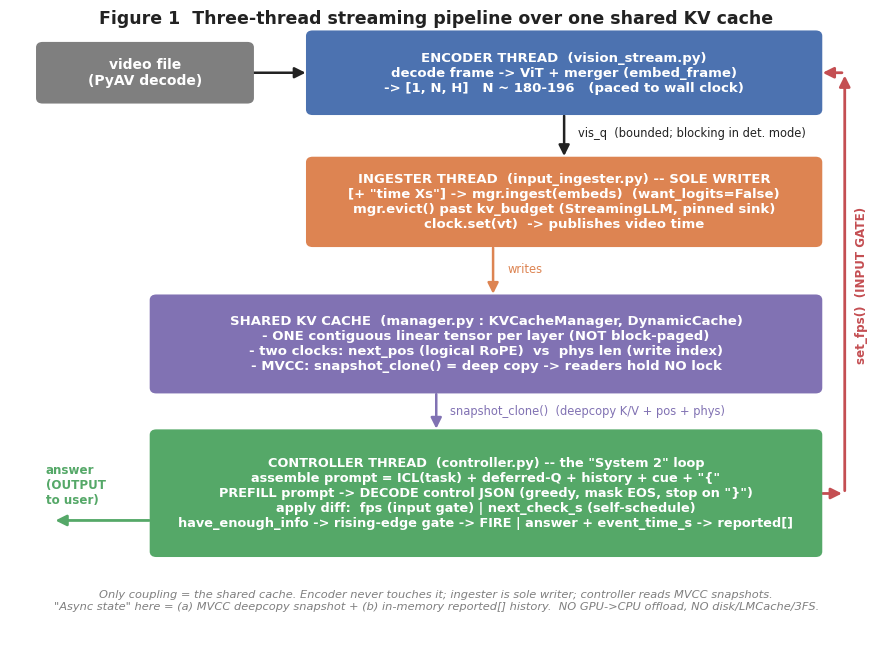
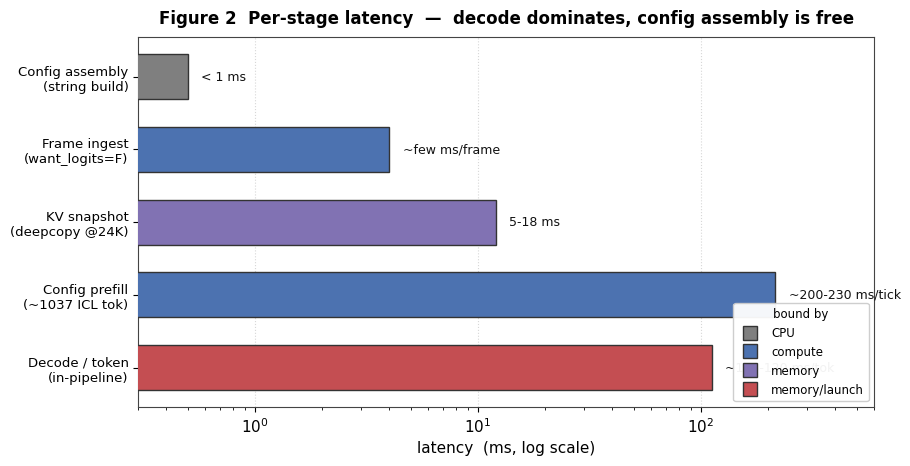
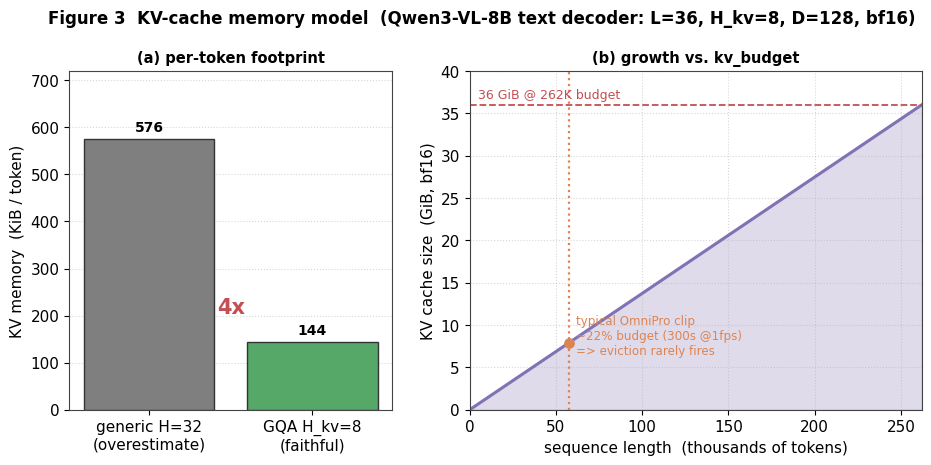
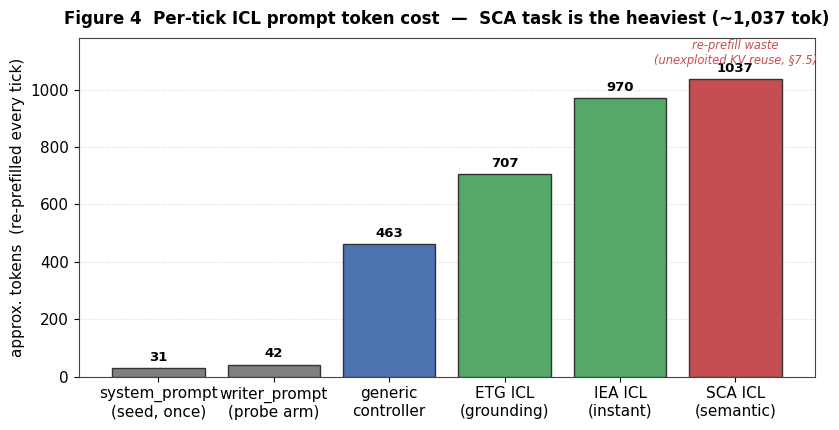
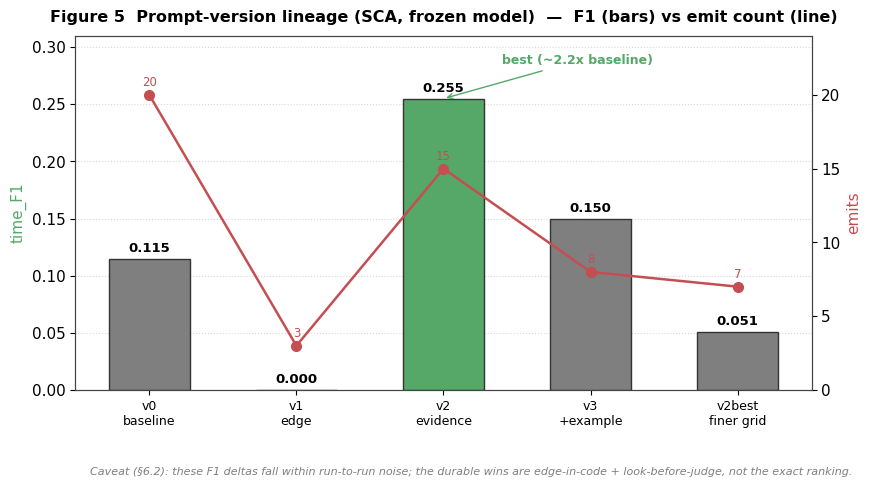
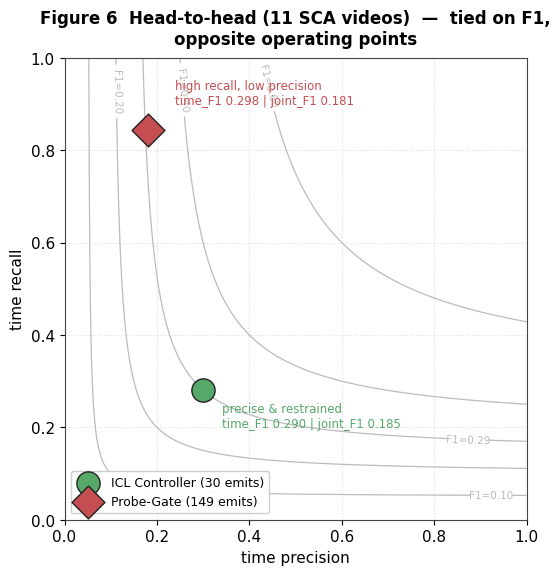
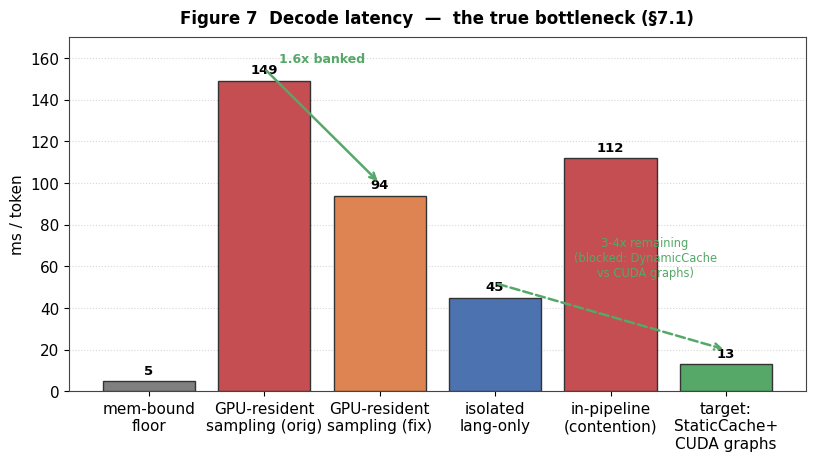

Recreate these plots in Python, in order.
#!/usr/bin/env python3
"""Generate architecture + analysis figures for SYSTEM3_TECHNICAL_ARCHITECTURE.
All numbers are taken directly from the markdown doc's tables/prose."""
import matplotlib
matplotlib.use("Agg")
import matplotlib.pyplot as plt
from matplotlib.patches import FancyBboxPatch, FancyArrowPatch
from matplotlib.lines import Line2D
import numpy as np
import os

OUT = "figures"
os.makedirs(OUT, exist_ok=True)

# ---- palette (theme-neutral, print-friendly) ----
C = dict(
    enc="#4C72B0", ing="#DD8452", ctrl="#55A868", cache="#8172B3",
    accent="#C44E52", grey="#7f7f7f", light="#eaeaf2", ink="#222222",
)
plt.rcParams.update({
    "font.size": 11, "font.family": "DejaVu Sans",
    "axes.edgecolor": "#444", "axes.linewidth": 0.8,
    "savefig.dpi": 150, "savefig.bbox": "tight", "figure.facecolor": "white",
})


def box(ax, xy, w, h, text, fc, ec=None, fs=10, tc="white", bold=True):
    ec = ec or fc
    ax.add_patch(FancyBboxPatch(xy, w, h, boxstyle="round,pad=0.02,rounding_size=0.08",
                                linewidth=1.4, edgecolor=ec, facecolor=fc, zorder=2))
    ax.text(xy[0] + w / 2, xy[1] + h / 2, text, ha="center", va="center",
            fontsize=fs, color=tc, weight="bold" if bold else "normal", zorder=3)


def arrow(ax, p0, p1, color=C["ink"], style="-|>", lw=1.8, rad=0.0, ls="-"):
    ax.add_patch(FancyArrowPatch(p0, p1, arrowstyle=style, mutation_scale=16,
                                 lw=lw, color=color, zorder=1,
                                 connectionstyle=f"arc3,rad={rad}", linestyle=ls))


# =====================================================================
# FIG 1 — System architecture / three-thread data-flow
# =====================================================================
def fig_architecture():
    fig, ax = plt.subplots(figsize=(11, 8.2))
    ax.set_xlim(0, 12); ax.set_ylim(0, 11); ax.axis("off")

    box(ax, (0.4, 9.4), 3.0, 1.0, "video file\n(PyAV decode)", C["grey"], fs=10)
    box(ax, (4.2, 9.2), 7.2, 1.4,
        "ENCODER THREAD  (vision_stream.py)\ndecode frame -> ViT + merger (embed_frame)\n-> [1, N, H]   N ~ 180-196   (paced to wall clock)",
        C["enc"], fs=9.5)
    box(ax, (4.2, 6.9), 7.2, 1.5,
        "INGESTER THREAD  (input_ingester.py) -- SOLE WRITER\n[+ \"time Xs\"] -> mgr.ingest(embeds)  (want_logits=False)\nmgr.evict() past kv_budget (StreamingLLM, pinned sink)\nclock.set(vt)  -> publishes video time",
        C["ing"], fs=9.5)
    box(ax, (2.0, 4.35), 9.4, 1.65,
        "SHARED KV CACHE  (manager.py : KVCacheManager, DynamicCache)\n"
        "- ONE contiguous linear tensor per layer (NOT block-paged)\n"
        "- two clocks: next_pos (logical RoPE)  vs  phys len (write index)\n"
        "- MVCC: snapshot_clone() = deep copy -> readers hold NO lock",
        C["cache"], fs=9.5)
    box(ax, (2.0, 1.5), 9.4, 2.15,
        "CONTROLLER THREAD  (controller.py) -- the \"System 2\" loop\n"
        "assemble prompt = ICL(task) + deferred-Q + history + cue + \"{\"\n"
        "PREFILL prompt -> DECODE control JSON (greedy, mask EOS, stop on \"}\")\n"
        "apply diff:  fps (input gate) | next_check_s (self-schedule)\n"
        "have_enough_info -> rising-edge gate -> FIRE | answer + event_time_s -> reported[]",
        C["ctrl"], fs=9.3)

    arrow(ax, (1.9, 9.9), (4.2, 9.9))
    arrow(ax, (7.8, 9.2), (7.8, 8.4), color=C["ink"])
    ax.text(8.0, 8.78, "vis_q  (bounded; blocking in det. mode)", fontsize=8.3, color=C["ink"])
    arrow(ax, (6.8, 6.9), (6.8, 6.0), color=C["ing"])
    ax.text(7.0, 6.42, "writes", fontsize=8.3, color=C["ing"])
    arrow(ax, (6.0, 4.35), (6.0, 3.65), color=C["cache"])
    ax.text(6.2, 3.95, "snapshot_clone()  (deepcopy K/V + pos + phys)", fontsize=8.3, color=C["cache"])

    # feedback: controller fps -> encoder (INPUT GATE)
    arrow(ax, (11.4, 2.57), (11.75, 2.57), color=C["accent"], lw=2.0)
    arrow(ax, (11.75, 2.57), (11.75, 9.9), color=C["accent"], lw=2.0)
    arrow(ax, (11.75, 9.9), (11.4, 9.9), color=C["accent"], lw=2.0)
    ax.text(11.9, 6.2, "set_fps()  (INPUT GATE)", fontsize=8.6, color=C["accent"],
            rotation=90, va="center", weight="bold")

    # FIRE output
    arrow(ax, (2.0, 2.1), (0.6, 2.1), color=C["ctrl"], lw=2.0)
    ax.text(0.5, 2.4, "answer\n(OUTPUT\nto user)", fontsize=8.6, color=C["ctrl"],
            ha="left", weight="bold")

    ax.text(6, 10.75, "Figure 1  Three-thread streaming pipeline over one shared KV cache",
            ha="center", fontsize=12.5, weight="bold", color=C["ink"])
    ax.text(6, 0.55,
            'Only coupling = the shared cache. Encoder never touches it; ingester is sole writer; controller reads MVCC snapshots.\n'
            '"Async state" here = (a) MVCC deepcopy snapshot + (b) in-memory reported[] history.  NO GPU->CPU offload, NO disk/LMCache/3FS.',
            ha="center", fontsize=8.2, color=C["grey"], style="italic")
    fig.savefig(f"{OUT}/fig1_architecture.png"); plt.close(fig)


# =====================================================================
# FIG 2 — Per-component latency & GPU overhead (from the §4.3 table)
# =====================================================================
def fig_latency():
    comps = ["Config assembly\n(string build)", "Frame ingest\n(want_logits=F)",
             "KV snapshot\n(deepcopy @24K)", "Config prefill\n(~1037 ICL tok)",
             "Decode / token\n(in-pipeline)"]
    lat = [0.5, 4, 12, 215, 112]          # ms, midpoints from the doc
    kind = ["CPU", "compute", "memory", "compute", "memory/launch"]
    kcol = {"CPU": C["grey"], "compute": C["enc"], "memory": C["cache"],
            "memory/launch": C["accent"]}
    colors = [kcol[k] for k in kind]

    fig, ax = plt.subplots(figsize=(9.5, 4.8))
    y = np.arange(len(comps))
    ax.barh(y, lat, color=colors, edgecolor="#333", height=0.62, zorder=3)
    ax.set_xscale("log")
    ax.set_yticks(y); ax.set_yticklabels(comps, fontsize=9.5)
    ax.invert_yaxis()
    ax.set_xlabel("latency  (ms, log scale)")
    ax.set_xlim(0.3, 600)
    labels = ["< 1 ms", "~few ms/frame", "5-18 ms", "~200-230 ms/tick", "~105-120 ms/tok"]
    for yi, v, lab in zip(y, lat, labels):
        ax.text(v * 1.15, yi, lab, va="center", fontsize=9, color="#111")
    ax.grid(axis="x", ls=":", alpha=0.5, zorder=0)
    handles = [Line2D([0], [0], marker="s", ls="", mec="#333", mfc=kcol[k], ms=10, label=k)
               for k in kcol]
    ax.legend(handles=handles, loc="lower right", fontsize=8.5, title="bound by",
              title_fontsize=8.5, framealpha=0.95)
    ax.set_title("Figure 2  Per-stage latency  —  decode dominates, config assembly is free",
                 fontsize=12, weight="bold", pad=10)
    fig.savefig(f"{OUT}/fig2_latency.png"); plt.close(fig)


# =====================================================================
# FIG 3 — KV cache memory: GQA correction + growth vs budget
# =====================================================================
def fig_kv_memory():
    fig, (a0, a1) = plt.subplots(1, 2, figsize=(11, 4.4),
                                 gridspec_kw={"width_ratios": [1, 1.4]})

    # (a) generic MHA (32 heads) vs GQA (8 kv heads) at full budget
    per_tok_mha = 2 * 36 * 32 * 128 * 2 / 1024        # KiB
    per_tok_gqa = 2 * 36 * 8 * 128 * 2 / 1024
    bars = a0.bar(["generic H=32\n(overestimate)", "GQA H_kv=8\n(faithful)"],
                  [per_tok_mha, per_tok_gqa],
                  color=[C["grey"], C["ctrl"]], edgecolor="#333", zorder=3)
    a0.set_ylabel("KV memory  (KiB / token)")
    a0.bar_label(bars, labels=[f"{per_tok_mha:.0f}", f"{per_tok_gqa:.0f}"],
                 padding=3, fontsize=10, weight="bold")
    a0.annotate("4x", xy=(0.5, per_tok_gqa + 60), fontsize=15, color=C["accent"],
                weight="bold", ha="center")
    a0.grid(axis="y", ls=":", alpha=0.5, zorder=0)
    a0.set_title("(a) per-token footprint", fontsize=10.5, weight="bold")
    a0.set_ylim(0, per_tok_mha * 1.25)

    # (b) memory vs sequence length
    budget = 262144
    S = np.linspace(0, budget, 400)
    gib = per_tok_gqa * 1024 * S / (1024 ** 3)
    a1.fill_between(S / 1000, gib, color=C["cache"], alpha=0.25, zorder=1)
    a1.plot(S / 1000, gib, color=C["cache"], lw=2.2, zorder=2)
    a1.axhline(36, ls="--", color=C["accent"], lw=1.3)
    a1.text(5, 36.8, "36 GiB @ 262K budget", color=C["accent"], fontsize=9)
    typ = 0.22 * budget
    a1.axvline(typ / 1000, ls=":", color=C["ing"], lw=1.6)
    a1.scatter([typ / 1000], [per_tok_gqa * 1024 * typ / (1024 ** 3)], color=C["ing"],
               zorder=5, s=45)
    a1.text(typ / 1000 + 4, 6.5,
            "typical OmniPro clip\n~22% budget (300s @1fps)\n=> eviction rarely fires",
            color=C["ing"], fontsize=8.6)
    a1.set_xlabel("sequence length  (thousands of tokens)")
    a1.set_ylabel("KV cache size  (GiB, bf16)")
    a1.set_xlim(0, budget / 1000); a1.set_ylim(0, 40)
    a1.grid(ls=":", alpha=0.5)
    a1.set_title("(b) growth vs. kv_budget", fontsize=10.5, weight="bold")

    fig.suptitle("Figure 3  KV-cache memory model  (Qwen3-VL-8B text decoder: L=36, H_kv=8, D=128, bf16)",
                 fontsize=12, weight="bold", y=1.02)
    fig.savefig(f"{OUT}/fig3_kv_memory.png"); plt.close(fig)


# =====================================================================
# FIG 4 — ICL prompt token cost per task (§4.2)
# =====================================================================
def fig_prompt_tokens():
    labels = ["system_prompt\n(seed, once)", "writer_prompt\n(probe arm)",
              "generic\ncontroller", "ETG ICL\n(grounding)", "IEA ICL\n(instant)",
              "SCA ICL\n(semantic)"]
    toks = [31, 42, 463, 707, 970, 1037]
    colors = [C["grey"], C["grey"], C["enc"], C["ctrl"], C["ctrl"], C["accent"]]
    fig, ax = plt.subplots(figsize=(9.5, 4.4))
    bars = ax.bar(labels, toks, color=colors, edgecolor="#333", zorder=3)
    ax.bar_label(bars, padding=3, fontsize=9.5, weight="bold")
    ax.set_ylabel("approx. tokens  (re-prefilled every tick)")
    ax.grid(axis="y", ls=":", alpha=0.5, zorder=0)
    ax.set_ylim(0, 1180)
    ax.set_title("Figure 4  Per-tick ICL prompt token cost  —  SCA task is the heaviest (~1,037 tok)",
                 fontsize=12, weight="bold", pad=10)
    ax.text(5, 1090, "re-prefill waste\n(unexploited KV reuse, §7.5)", fontsize=8.3,
            color=C["accent"], ha="center", style="italic")
    fig.savefig(f"{OUT}/fig4_prompt_tokens.png"); plt.close(fig)


# =====================================================================
# FIG 5 — Prompt-version F1 progression + emit count (§5.2)
# =====================================================================
def fig_versions():
    vers = ["v0\nbaseline", "v1\nedge", "v2\nevidence", "v3\n+example", "v2best\nfiner grid"]
    f1 = [0.115, 0.000, 0.255, 0.150, 0.051]
    emits = [20, 3, 15, 8, 7]
    x = np.arange(len(vers))
    fig, ax = plt.subplots(figsize=(9.5, 4.6))
    bars = ax.bar(x, f1, width=0.55, color=[C["grey"], C["grey"], C["ctrl"], C["grey"], C["grey"]],
                  edgecolor="#333", zorder=3)
    ax.bar_label(bars, labels=[f"{v:.3f}" for v in f1], padding=3, fontsize=9.5, weight="bold")
    ax.set_ylabel("time_F1", color=C["ctrl"])
    ax.set_ylim(0, 0.31)
    ax.set_xticks(x); ax.set_xticklabels(vers, fontsize=9)
    ax.grid(axis="y", ls=":", alpha=0.5, zorder=0)

    ax2 = ax.twinx()
    ax2.plot(x, emits, "-o", color=C["accent"], lw=1.8, ms=7, zorder=4)
    for xi, e in zip(x, emits):
        ax2.text(xi, e + 0.6, str(e), color=C["accent"], fontsize=8.5, ha="center")
    ax2.set_ylabel("emits", color=C["accent"])
    ax2.set_ylim(0, 24)

    ax.annotate("best (~2.2x baseline)", xy=(2, 0.255), xytext=(2.4, 0.285),
                fontsize=9, color=C["ctrl"], weight="bold",
                arrowprops=dict(arrowstyle="->", color=C["ctrl"]))
    ax.set_title("Figure 5  Prompt-version lineage (SCA, frozen model)  —  F1 (bars) vs emit count (line)",
                 fontsize=11.5, weight="bold", pad=10)
    ax.text(0.02, -0.24, "Caveat (§6.2): these F1 deltas fall within run-to-run noise; the durable "
            "wins are edge-in-code + look-before-judge, not the exact ranking.",
            transform=ax.transAxes, fontsize=8, color=C["grey"], style="italic")
    fig.savefig(f"{OUT}/fig5_versions.png"); plt.close(fig)


# =====================================================================
# FIG 6 — Head-to-head precision/recall operating points (§6.1)
# =====================================================================
def fig_headtohead():
    fig, ax = plt.subplots(figsize=(7.6, 6.0))
    # iso-F1 contours
    P = np.linspace(0.01, 1, 300); R = np.linspace(0.01, 1, 300)
    PP, RR = np.meshgrid(P, R)
    F1 = 2 * PP * RR / (PP + RR)
    cs = ax.contour(PP, RR, F1, levels=[0.1, 0.2, 0.29, 0.4, 0.6],
                    colors="#bbb", linewidths=0.9, zorder=1)
    ax.clabel(cs, fmt="F1=%.2f", fontsize=7.5)

    ax.scatter([0.300], [0.281], s=280, color=C["ctrl"], edgecolor="#222", zorder=5,
               label="ICL Controller (30 emits)")
    ax.scatter([0.181], [0.844], s=280, color=C["accent"], edgecolor="#222", zorder=5,
               marker="D", label="Probe-Gate (149 emits)")
    ax.annotate("precise & restrained\ntime_F1 0.290 | joint_F1 0.185", (0.300, 0.281),
                xytext=(0.34, 0.20), fontsize=8.5, color=C["ctrl"])
    ax.annotate("high recall, low precision\ntime_F1 0.298 | joint_F1 0.181", (0.181, 0.844),
                xytext=(0.24, 0.90), fontsize=8.5, color=C["accent"])

    ax.set_xlabel("time precision"); ax.set_ylabel("time recall")
    ax.set_xlim(0, 1); ax.set_ylim(0, 1)
    ax.set_aspect("equal")
    ax.grid(ls=":", alpha=0.4)
    ax.legend(loc="lower left", fontsize=9, framealpha=0.95)
    ax.set_title("Figure 6  Head-to-head (11 SCA videos)  —  tied on F1,\nopposite operating points",
                 fontsize=12, weight="bold", pad=10)
    fig.savefig(f"{OUT}/fig6_headtohead.png"); plt.close(fig)


# =====================================================================
# FIG 7 — Decode latency: floor, wins banked, remaining lever (§7.1)
# =====================================================================
def fig_decode():
    fig, ax = plt.subplots(figsize=(9.5, 4.6))
    stages = ["mem-bound\nfloor", "GPU-resident\nsampling (orig)",
              "GPU-resident\nsampling (fix)", "isolated\nlang-only",
              "in-pipeline\n(contention)", "target:\nStaticCache+\nCUDA graphs"]
    ms = [5, 149, 94, 45, 112, 13]
    colors = [C["grey"], C["accent"], C["ing"], C["enc"], C["accent"], C["ctrl"]]
    bars = ax.bar(stages, ms, color=colors, edgecolor="#333", zorder=3)
    ax.bar_label(bars, labels=[f"{v}" for v in ms], padding=3, fontsize=9.5, weight="bold")
    ax.set_ylabel("ms / token")
    ax.set_ylim(0, 170)
    ax.grid(axis="y", ls=":", alpha=0.5, zorder=0)
    # win annotations
    ax.annotate("", xy=(2, 100), xytext=(1, 155),
                arrowprops=dict(arrowstyle="->", color=C["ctrl"], lw=1.8))
    ax.text(1.5, 158, "1.6x banked", color=C["ctrl"], fontsize=9, weight="bold", ha="center")
    ax.annotate("", xy=(5, 20), xytext=(3, 52),
                arrowprops=dict(arrowstyle="->", color=C["ctrl"], lw=1.8, ls="--"))
    ax.text(4.3, 55, "3-4x remaining\n(blocked: DynamicCache\nvs CUDA graphs)",
            color=C["ctrl"], fontsize=8.3, ha="center")
    ax.set_title("Figure 7  Decode latency  —  the true bottleneck (§7.1)",
                 fontsize=12, weight="bold", pad=10)
    fig.savefig(f"{OUT}/fig7_decode.png"); plt.close(fig)


for f in (fig_architecture, fig_latency, fig_kv_memory, fig_prompt_tokens,
          fig_versions, fig_headtohead, fig_decode):
    f()
    print("ok", f.__name__)
print("DONE")
